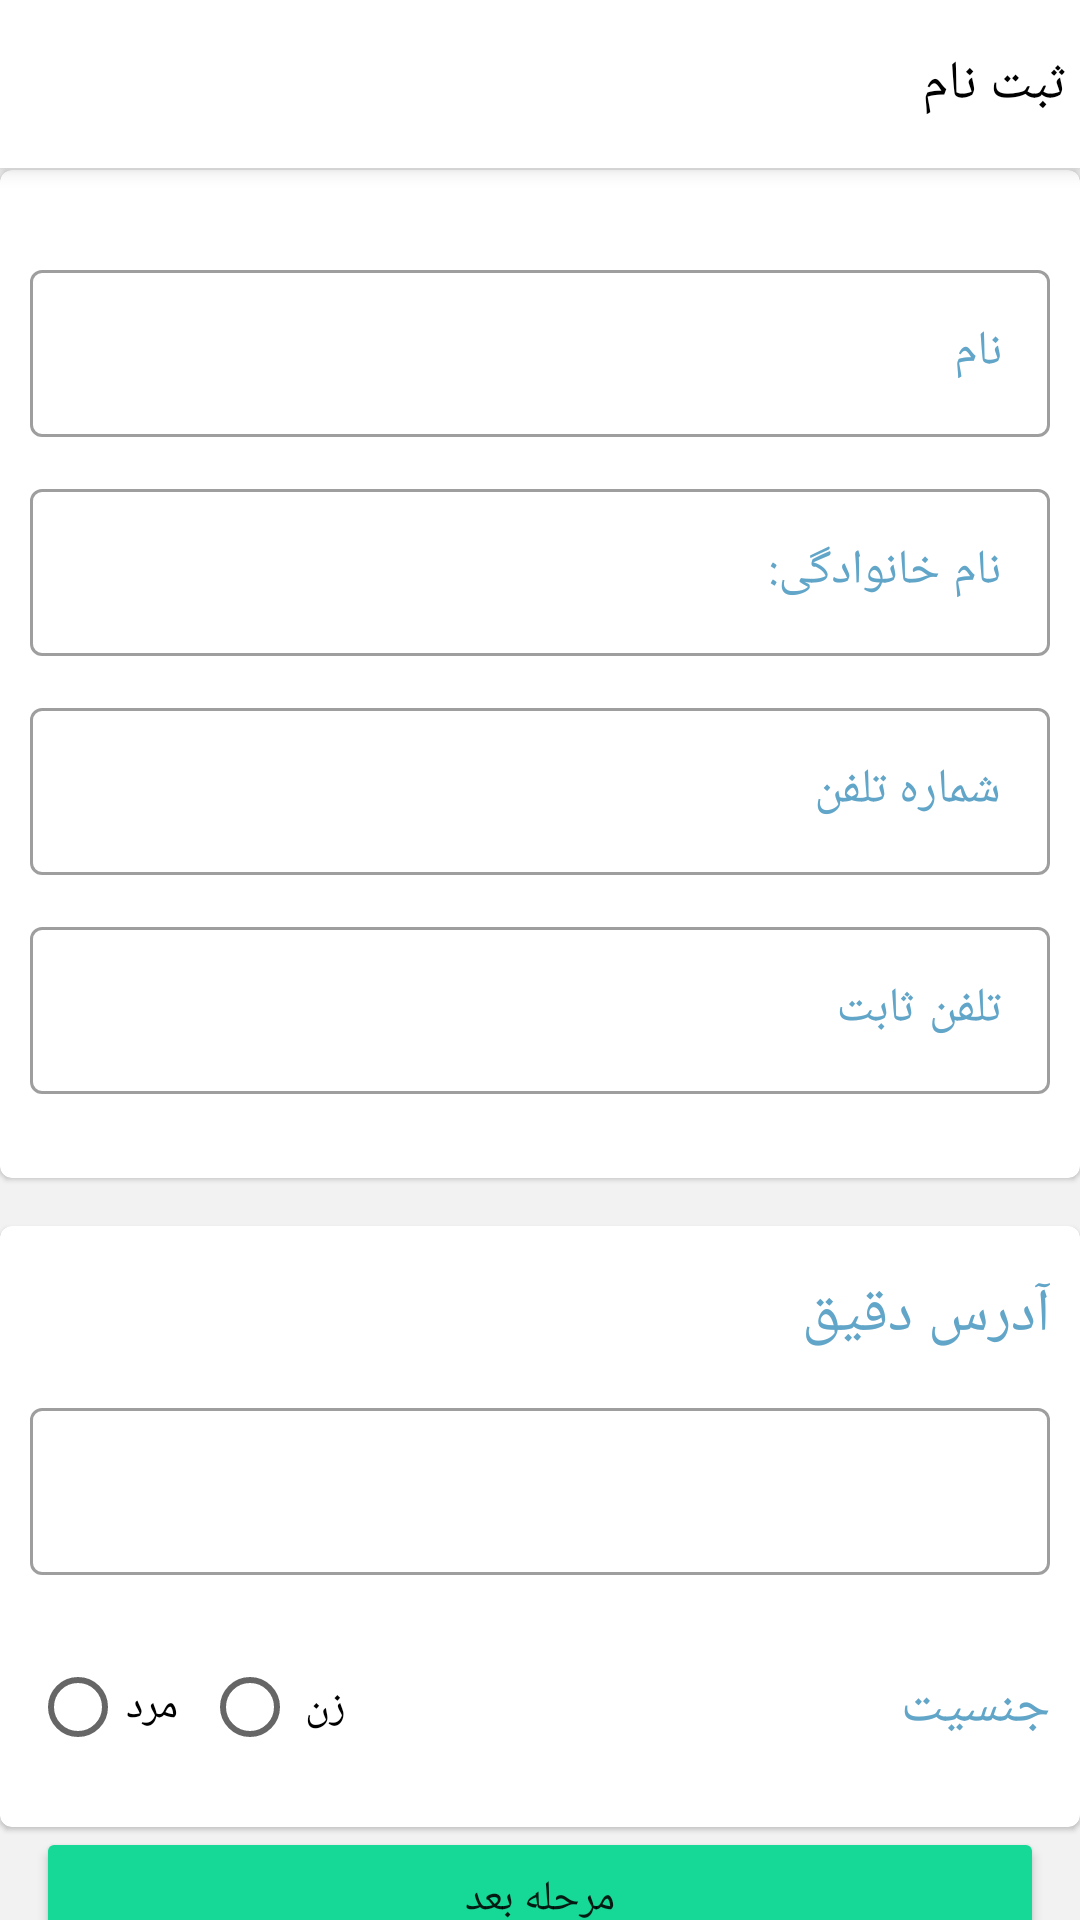

Layout XML and referenced resources for this Android screen:
<!-- AndroidManifest.xml: application theme Theme.Address -->
<!-- res/layout/add_location.xml -->
<?xml version="1.0" encoding="utf-8"?>
<androidx.coordinatorlayout.widget.CoordinatorLayout xmlns:android="http://schemas.android.com/apk/res/android"
    xmlns:app="http://schemas.android.com/apk/res-auto"
    xmlns:tools="http://schemas.android.com/tools"
    android:layout_width="match_parent"
    android:layout_height="match_parent"
    android:background="@color/silver"
    android:layoutDirection="ltr">

    <com.google.android.material.appbar.AppBarLayout
        android:layout_width="match_parent"
        android:layout_height="56dp"
        android:background="@color/white">

        <FrameLayout
            android:layout_width="match_parent"
            android:layout_height="match_parent">

            <TextView
                android:layout_width="wrap_content"
                android:layout_height="wrap_content"
                android:layout_gravity="center_vertical|right"
                android:layout_marginRight="4dp"
                android:text="@string/sing_in"
                android:textColor="@color/black"
                android:textSize="18sp"

                />

            <ImageView
                android:layout_width="wrap_content"
                android:layout_height="wrap_content"
                android:layout_gravity="center_vertical|left"
                android:layout_marginLeft="4dp"

                android:src="@drawable/ic_baseline_arrow_back_24" />
        </FrameLayout>
    </com.google.android.material.appbar.AppBarLayout>

    <androidx.core.widget.NestedScrollView
        android:layout_width="match_parent"
        android:layout_height="wrap_content">

        <LinearLayout
            android:layout_width="match_parent"
            android:layout_height="match_parent"
            android:orientation="vertical"
            app:layout_behavior="com.google.android.material.appbar.AppBarLayout$ScrollingViewBehavior">

            <TextView
                android:layout_width="match_parent"
                android:layout_height="wrap_content"
                android:layout_marginTop="16dp"
                android:layout_marginRight="8dp"
                android:layout_marginBottom="16dp"
                android:text="@string/submit_information"
                android:textSize="18sp" />

            <com.google.android.material.card.MaterialCardView
                android:layout_width="match_parent"
                android:layout_height="wrap_content">

                <LinearLayout
                    android:layout_width="match_parent"
                    android:layout_height="match_parent"
                    android:orientation="vertical"
                    android:paddingLeft="10dp"
                    android:paddingTop="16dp"
                    android:paddingRight="10dp"
                    android:paddingBottom="16dp">

                    <com.google.android.material.textfield.TextInputLayout
                        android:id="@+id/til_add_name"
                        style="@style/Widget.MaterialComponents.TextInputLayout.OutlinedBox"
                        android:layout_width="match_parent"
                        android:layout_height="wrap_content"
                        android:layout_marginTop="12dp"
                        android:hint="@string/name"
                        android:textColorHint="@color/pale_blue">

                        <com.google.android.material.textfield.TextInputEditText
                            android:id="@+id/tiet_add_name"
                            android:layout_width="match_parent"
                            android:layout_height="wrap_content" />

                    </com.google.android.material.textfield.TextInputLayout>

                    <com.google.android.material.textfield.TextInputLayout
                        android:id="@+id/til_add_lastName"
                        style="@style/Widget.MaterialComponents.TextInputLayout.OutlinedBox"
                        android:layout_width="match_parent"
                        android:layout_height="wrap_content"
                        android:layout_marginTop="12dp"
                        android:hint="@string/last_name"
                        android:textColorHint="@color/pale_blue"
                        >

                        <com.google.android.material.textfield.TextInputEditText
                            android:id="@+id/tiet_add_lastName"
                            android:layout_width="match_parent"
                            android:layout_height="wrap_content" />

                    </com.google.android.material.textfield.TextInputLayout>

                    <com.google.android.material.textfield.TextInputLayout
                        android:id="@+id/til_add_phoneNumber"
                        style="@style/Widget.MaterialComponents.TextInputLayout.OutlinedBox"
                        android:layout_width="match_parent"
                        android:layout_height="wrap_content"
                        android:layout_marginTop="12dp"
                        android:hint="@string/phone_number"
                        android:textColorHint="@color/pale_blue"
                        >

                        <com.google.android.material.textfield.TextInputEditText
                            android:id="@+id/tiet_add_phoneNumber"
                            android:inputType="number"
                            android:maxLength="11"
                            android:layout_width="match_parent"
                            android:layout_height="wrap_content" />

                    </com.google.android.material.textfield.TextInputLayout>

                    <com.google.android.material.textfield.TextInputLayout
                        android:id="@+id/til_add_landlinePhone"
                        style="@style/Widget.MaterialComponents.TextInputLayout.OutlinedBox"
                        android:layout_width="match_parent"
                        android:layout_height="wrap_content"
                        android:layout_marginTop="12dp"
                        android:layout_marginBottom="12dp"
                        android:hint="@string/landline_phone"
                        android:textColorHint="@color/pale_blue">

                        <com.google.android.material.textfield.TextInputEditText
                            android:id="@+id/tiet_add_landlinePhone"
                            android:layout_width="match_parent"
                            android:maxLength="11"
                            android:inputType="number"
                            android:layout_height="wrap_content" />

                    </com.google.android.material.textfield.TextInputLayout>
                </LinearLayout>
            </com.google.android.material.card.MaterialCardView>

            <com.google.android.material.card.MaterialCardView
                android:layout_width="match_parent"
                android:layout_height="wrap_content"
                android:layout_marginTop="16dp">

                <LinearLayout
                    android:layout_width="match_parent"
                    android:layout_height="match_parent"
                    android:orientation="vertical"
                    android:paddingLeft="10dp"
                    android:paddingTop="16dp"
                    android:paddingRight="10dp"
                    android:paddingBottom="16dp">

                    <TextView
                        android:layout_width="wrap_content"
                        android:layout_height="wrap_content"
                        android:layout_gravity="right"
                        android:text="@string/address"
                        android:textColor="@color/pale_blue"
                        android:textSize="20sp" />

                    <com.google.android.material.textfield.TextInputLayout
                        android:id="@+id/til_login_address"
                        style="@style/Widget.MaterialComponents.TextInputLayout.OutlinedBox"
                        android:layout_width="match_parent"
                        android:layout_height="wrap_content"
                        android:layout_marginTop="12dp"
                        android:textColorHint="@color/pale_blue">

                        <com.google.android.material.textfield.TextInputEditText
                            android:id="@+id/tiet_add_address"
                            android:layout_width="match_parent"
                            android:layout_height="wrap_content" />

                    </com.google.android.material.textfield.TextInputLayout>

                    <RelativeLayout
                        android:layout_width="match_parent"
                        android:layout_height="wrap_content"
                        android:layout_marginTop="20dp"
                        >

                        <TextView
                            android:id="@+id/gender"
                            android:layout_width="wrap_content"
                            android:layout_height="wrap_content"
                            android:text="@string/gender"
                            android:layout_centerVertical="true"
                            android:textColor="@color/pale_blue"
                            android:textSize="18sp"
                            android:layout_alignParentRight="true" />

                        <RadioGroup
                            android:id="@+id/rg_add_gender"
                            android:orientation="horizontal"
                            android:layout_width="wrap_content"
                            android:layout_height="wrap_content">
                            <RadioButton
                                android:id="@+id/man"
                                android:layout_marginRight="8dp"
                                android:text="@string/man"
                                android:layout_width="wrap_content"
                                android:layout_height="wrap_content"/>
                            <RadioButton
                                android:id="@+id/woman"
                                android:text="@string/woman"
                                android:layout_width="wrap_content"
                                android:layout_height="wrap_content"/>
                        </RadioGroup>

                    </RelativeLayout>
                </LinearLayout>
            </com.google.android.material.card.MaterialCardView>
            <Button
                android:id="@+id/btn_addLocation_goToMap"
                android:layout_width="match_parent"
                android:layout_height="wrap_content"
                android:text="@string/next_step"
                android:layout_gravity="bottom|center_horizontal"
                android:backgroundTint="@color/pale_green"
                android:layout_marginRight="12dp"
                android:layout_marginLeft="12dp"
                android:layout_marginBottom="16dp"
                />
        </LinearLayout>
    </androidx.core.widget.NestedScrollView>
</androidx.coordinatorlayout.widget.CoordinatorLayout>
<!-- resources referenced by this layout -->
<resources>
  <color name="black">#FF000000</color>
  <color name="pale_blue">#61a5c8</color>
  <color name="pale_green">#16d998</color>
  <color name="silver">#f2f2f2</color>
  <color name="white">#FFFFFFFF</color>
  <string name="address">آدرس دقیق</string>
  <string name="gender">جنسیت</string>
  <string name="landline_phone">تلفن ثابت</string>
  <string name="last_name">نام خانوادگی:</string>
  <string name="man">مرد</string>
  <string name="name">نام</string>
  <string name="next_step">مرحله بعد</string>
  <string name="phone_number">شماره تلفن</string>
  <string name="sing_in">ثبت نام</string>
  <string name="submit_information">لطفا اطلاعات ورود خود را وارد نمایید</string>
  <string name="woman">زن</string>
  <style name="Theme.Address" parent="Theme.MaterialComponents.Light.NoActionBar">
          
          <item name="colorPrimary">@color/purple_500</item>
          <item name="colorPrimaryVariant">@color/purple_700</item>
          <item name="colorOnPrimary">@color/white</item>
          
          <item name="colorSecondary">@color/teal_200</item>
          <item name="colorSecondaryVariant">@color/teal_700</item>
          <item name="colorOnSecondary">@color/black</item>
          
          <item name="android:statusBarColor" tools:targetApi="l">?attr/colorPrimaryVariant</item>
          
      </style>
  <color name="purple_500">#70000000</color>
  <color name="purple_700">#61a5c8</color>
  <color name="teal_200">#FF03DAC5</color>
  <color name="teal_700">#FF018786</color>
</resources>
